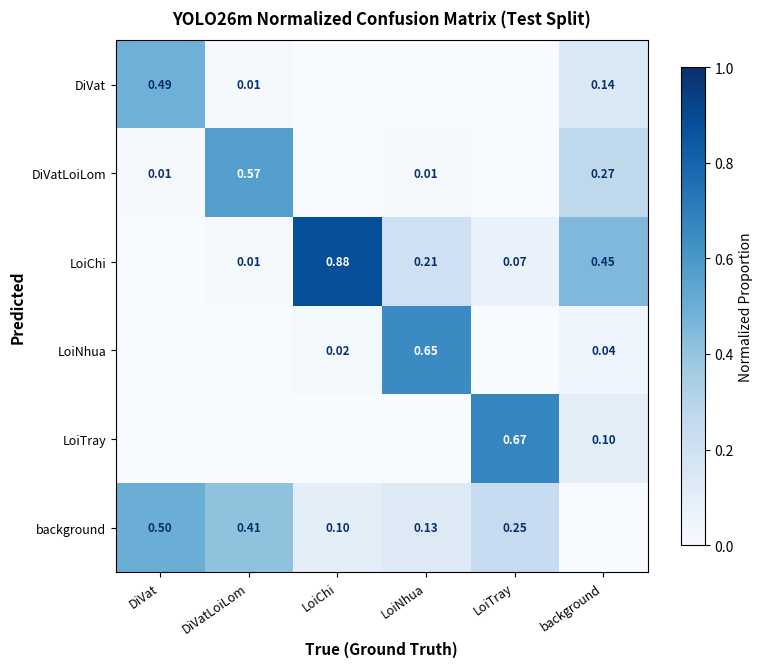
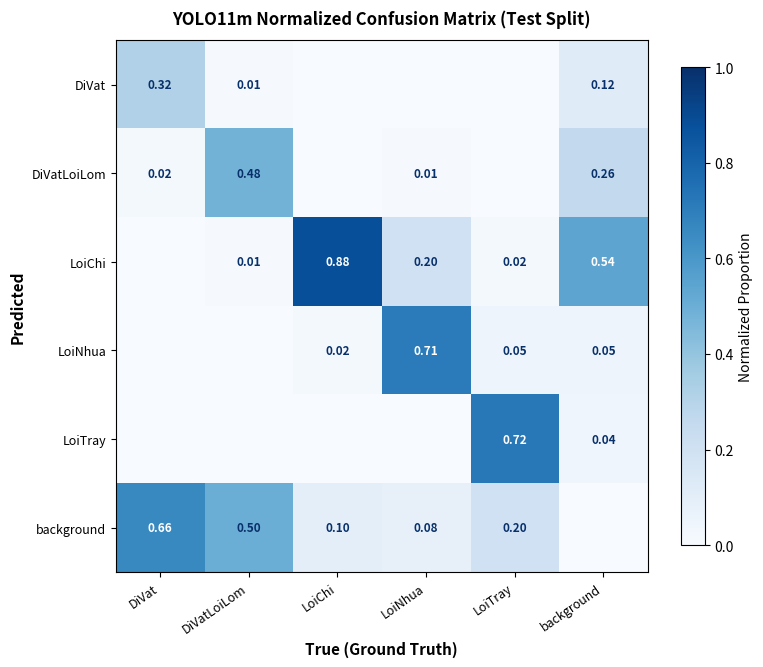

Source code (Python) for these figures, in order:
"""Script to visualize and compare confusion matrices across models."""
import os
import matplotlib
matplotlib.use("Agg")
import matplotlib.pyplot as plt
import numpy as np

CLASSES = ["DiVat", "DiVatLoiLom", "LoiChi", "LoiNhua", "LoiTray"]
LABELS = CLASSES + ["background"]

# 1. YOLO26m Normalized Confusion Matrix (from report_assets/yolo26m_cm.png)
cm_yolo26m = np.array([
    [0.49, 0.01, 0.00, 0.00, 0.00, 0.14],
    [0.01, 0.57, 0.00, 0.01, 0.00, 0.27],
    [0.00, 0.01, 0.88, 0.21, 0.07, 0.45],
    [0.00, 0.00, 0.02, 0.65, 0.00, 0.04],
    [0.00, 0.00, 0.00, 0.00, 0.67, 0.10],
    [0.50, 0.41, 0.10, 0.13, 0.25, 0.00]
])

# 2. YOLO11m Normalized Confusion Matrix (from report_assets/yolo11m_cm.png)
cm_yolo11m = np.array([
    [0.32, 0.01, 0.00, 0.00, 0.00, 0.12],
    [0.02, 0.48, 0.00, 0.01, 0.00, 0.26],
    [0.00, 0.01, 0.88, 0.20, 0.02, 0.54],
    [0.00, 0.00, 0.02, 0.71, 0.05, 0.05],
    [0.00, 0.00, 0.00, 0.00, 0.72, 0.04],
    [0.66, 0.50, 0.10, 0.08, 0.20, 0.00]
])

def plot_cm(mat, title, out_path):
    fig, ax = plt.subplots(figsize=(8, 7), dpi=150)
    im = ax.imshow(mat, cmap="Blues", vmin=0, vmax=1.0)
    ax.set_xticks(range(len(LABELS)))
    ax.set_xticklabels(LABELS, rotation=35, ha="right", fontsize=9)
    ax.set_yticks(range(len(LABELS)))
    ax.set_yticklabels(LABELS, fontsize=9)
    ax.set_xlabel("True (Ground Truth)", fontsize=11, fontweight="bold")
    ax.set_ylabel("Predicted", fontsize=11, fontweight="bold")
    ax.set_title(title, fontsize=12, fontweight="bold", pad=12)

    for i in range(mat.shape[0]):
        for j in range(mat.shape[1]):
            val = mat[i, j]
            if val > 0.005:
                color = "white" if val > 0.5 else "#08306b"
                ax.text(j, i, f"{val:.2f}", ha="center", va="center", fontsize=8.5, color=color, fontweight="semibold")

    fig.colorbar(im, ax=ax, shrink=0.8, label="Normalized Proportion")
    fig.tight_layout()
    fig.savefig(out_path, bbox_inches="tight")
    plt.close(fig)
    print(f"Saved: {out_path}")

if __name__ == "__main__":
    os.makedirs("report_assets", exist_ok=True)
    plot_cm(cm_yolo26m, "YOLO26m Normalized Confusion Matrix (Test Split)", "report_assets/yolo26m_cm.png")
    plot_cm(cm_yolo11m, "YOLO11m Normalized Confusion Matrix (Test Split)", "report_assets/yolo11m_cm.png")
    print("Confusion matrices generated successfully.")
